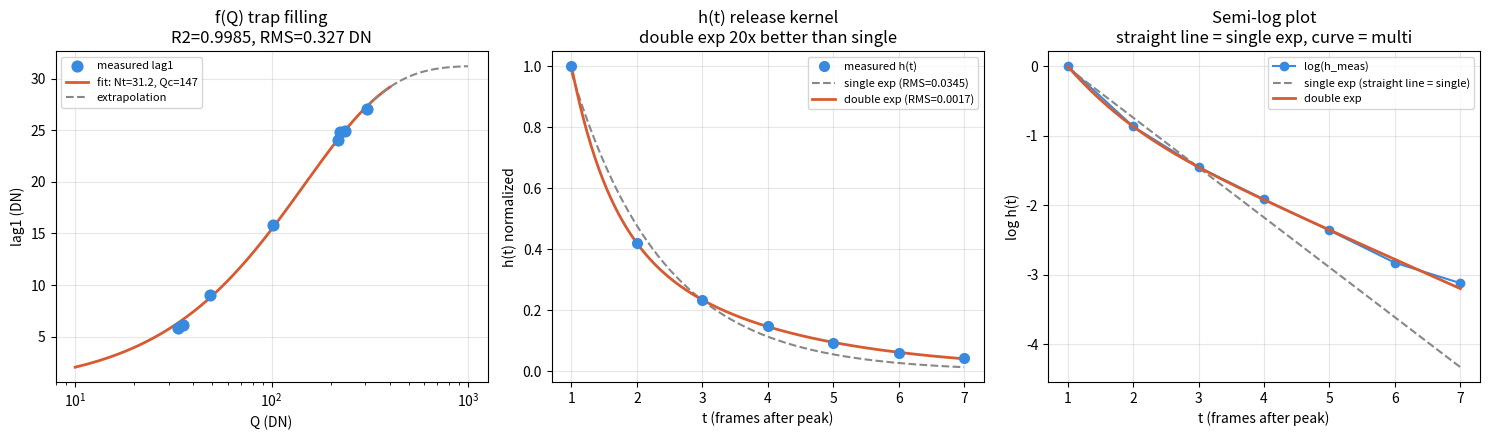

Here is the Python script that generated this plot: (Note: this script raises an exception after producing the figure.)
"""
Image Lag Model Fitting
=======================
Model: single-species Hammerstein
  r(t; Q) = [Q - f(Q)] * delta(t=peak) + f(Q) * h(t)

  f(Q) = Nt * (1 - exp(-Q / Qc))          Mitscherlich trap filling
  h(t) = A1 * alpha1^(t-1) + A2 * alpha2^(t-1)   double-exponential release kernel

Inputs:
  - (Q, lag1) pairs for f(Q) fit
  - normalized h(t) sequence for h(t) fit
"""

import numpy as np
import matplotlib.pyplot as plt
from scipy.optimize import curve_fit

# ============================================================
# 1. DATA — replace with your measurements
# ============================================================

# f(Q) data: DC signal level Q, and first post-peak lag value
# Exclude saturated points (e.g. 946 DN)
fQ_data = [
    # Q (DN)   lag1 (DN)
    ( 33.32,    5.89),
    ( 35.28,    6.14),
    ( 48.71,    9.00),
    (101.98,   15.86),
    (218.43,   24.08),
    (223.47,   24.84),
    (236.24,   24.91),
    (305.86,   27.03),
    # (946.25, 53.00),  # excluded: saturated
]

# h(t) data: mean normalized post-peak sequence (t=1 is first lag point)
# Replace with your per-frame measurements when available
ht_t    = np.array([1, 2, 3, 4, 5, 6, 7])
ht_meas = np.array([1.000, 0.420, 0.234, 0.147, 0.094, 0.059, 0.044])

# ============================================================
# 2. MODEL FUNCTIONS
# ============================================================

def f_mitscherlich(Q, Nt, Qc):
    """Trap filling curve: f(Q) = Nt * (1 - exp(-Q/Qc))"""
    return Nt * (1 - np.exp(-Q / Qc))

def h_single(t, A, alpha):
    """Single-exponential release kernel"""
    return A * alpha ** (t - 1)

def h_double(t, A1, alpha1, A2, alpha2):
    """Double-exponential release kernel (two trap species)"""
    return A1 * alpha1 ** (t - 1) + A2 * alpha2 ** (t - 1)

def full_model(t_and_Q, Nt, Qc, A1, alpha1, A2, alpha2):
    """Full Hammerstein model: lag(t, Q) = f(Q) * h(t)"""
    t, Q = t_and_Q
    return f_mitscherlich(Q, Nt, Qc) * h_double(t, A1, alpha1, A2, alpha2)

# ============================================================
# 3. FIT f(Q)
# ============================================================

Q_arr    = np.array([d[0] for d in fQ_data])
lag1_arr = np.array([d[1] for d in fQ_data])

popt_fQ, pcov_fQ = curve_fit(
    f_mitscherlich, Q_arr, lag1_arr,
    p0=[40, 200], bounds=(0, [500, 2000]), maxfev=10000
)
Nt, Qc = popt_fQ
perr_fQ = np.sqrt(np.diag(pcov_fQ))

lag1_fit  = f_mitscherlich(Q_arr, Nt, Qc)
resid_fQ  = lag1_arr - lag1_fit
rms_fQ    = np.sqrt(np.mean(resid_fQ ** 2))
ss_res    = np.sum(resid_fQ ** 2)
ss_tot    = np.sum((lag1_arr - lag1_arr.mean()) ** 2)
r2_fQ     = 1 - ss_res / ss_tot

print("=" * 55)
print("f(Q) fit:  Nt * (1 - exp(-Q/Qc))")
print("=" * 55)
print(f"  Nt  = {Nt:.3f} +/- {perr_fQ[0]:.3f} DN")
print(f"  Qc  = {Qc:.2f}  +/- {perr_fQ[1]:.2f} DN")
print(f"  R2  = {r2_fQ:.5f}")
print(f"  RMS = {rms_fQ:.4f} DN")
print()
print(f"  {'Q':>8}  {'lag1_meas':>10}  {'lag1_fit':>10}  {'resid':>8}  {'rel%':>8}")
for i in range(len(Q_arr)):
    rel = 100 * resid_fQ[i] / lag1_arr[i]
    print(f"  {Q_arr[i]:8.2f}  {lag1_arr[i]:10.3f}  {lag1_fit[i]:10.3f}  "
          f"{resid_fQ[i]:8.3f}  {rel:7.2f}%")

# ============================================================
# 4. FIT h(t) — single and double exponential
# ============================================================

# Single exponential
p1, pc1 = curve_fit(
    h_single, ht_t, ht_meas,
    p0=[1.0, 0.5], bounds=([0, 0], [2, 1]), maxfev=10000
)
fit_h1  = h_single(ht_t, *p1)
rms_h1  = np.sqrt(np.mean((ht_meas - fit_h1) ** 2))

# Double exponential
p2, pc2 = curve_fit(
    h_double, ht_t, ht_meas,
    p0=[0.5, 0.2, 0.5, 0.7],
    bounds=([0, 0, 0, 0], [2, 1, 2, 1]), maxfev=10000
)
A1, alpha1, A2, alpha2 = p2
fit_h2  = h_double(ht_t, *p2)
rms_h2  = np.sqrt(np.mean((ht_meas - fit_h2) ** 2))
perr_h2 = np.sqrt(np.diag(pc2))

tau1 = -1 / np.log(alpha1)
tau2 = -1 / np.log(alpha2)

print()
print("=" * 55)
print("h(t) fit — single exponential: A * alpha^(t-1)")
print("=" * 55)
print(f"  A     = {p1[0]:.4f}")
print(f"  alpha = {p1[1]:.4f}  (tau = {-1/np.log(p1[1]):.2f} frames)")
print(f"  RMS   = {rms_h1:.5f}")

print()
print("=" * 55)
print("h(t) fit — double exponential: A1*alpha1^(t-1) + A2*alpha2^(t-1)")
print("=" * 55)
print(f"  A1     = {A1:.4f} +/- {perr_h2[0]:.4f}   (fast trap, tau={tau1:.2f} frames)")
print(f"  alpha1 = {alpha1:.4f} +/- {perr_h2[1]:.4f}")
print(f"  A2     = {A2:.4f} +/- {perr_h2[2]:.4f}   (slow trap, tau={tau2:.2f} frames)")
print(f"  alpha2 = {alpha2:.4f} +/- {perr_h2[3]:.4f}")
print(f"  RMS    = {rms_h2:.5f}  ({rms_h1/rms_h2:.0f}x better than single)")
print()
print(f"  {'t':>4}  {'h_meas':>8}  {'single':>8}  {'double':>8}  {'resid_s':>8}  {'resid_d':>8}")
for i in range(len(ht_t)):
    print(f"  {ht_t[i]:>4}  {ht_meas[i]:>8.4f}  {fit_h1[i]:>8.4f}  "
          f"{fit_h2[i]:>8.4f}  {ht_meas[i]-fit_h1[i]:>8.4f}  {ht_meas[i]-fit_h2[i]:>8.4f}")

# ============================================================
# 5. SNR GAIN
# ============================================================

t_long = np.arange(1, 20)
ht_long = h_double(t_long, A1, alpha1, A2, alpha2)
snr_temporal = np.sum(ht_long ** 2)
snr_spatial  = 4.0   # 2x2 PSF, uniform (conservative lower bound)
snr_total    = snr_temporal * snr_spatial

print()
print("=" * 55)
print("SNR gain (GLRT matched filter)")
print("=" * 55)
print(f"  Spatial  2x2 PSF : {10*np.log10(snr_spatial):.2f} dB  (uniform, lower bound)")
print(f"  Temporal lag h(t): {10*np.log10(snr_temporal):.2f} dB")
print(f"  Joint total      : {10*np.log10(snr_total):.2f} dB")

# ============================================================
# 6. PLOT
# ============================================================

fig, axes = plt.subplots(1, 3, figsize=(15, 4.5))

# --- Panel 1: f(Q) fit ---
ax = axes[0]
q_line   = np.linspace(10, 400, 500)
q_extrap = np.linspace(300, 1000, 300)
ax.scatter(Q_arr, lag1_arr, color='#378ADD', s=60, zorder=5, label='measured lag1')
ax.plot(q_line,   f_mitscherlich(q_line,   Nt, Qc), color='#D85A30', lw=2,
        label=f'fit: Nt={Nt:.1f}, Qc={Qc:.0f}')
ax.plot(q_extrap, f_mitscherlich(q_extrap, Nt, Qc), color='#888', lw=1.5,
        ls='--', label='extrapolation')
ax.set_xscale('log')
ax.set_xlabel('Q (DN)')
ax.set_ylabel('lag1 (DN)')
ax.set_title(f'f(Q) trap filling\nR2={r2_fQ:.4f}, RMS={rms_fQ:.3f} DN')
ax.legend(fontsize=8)
ax.grid(True, alpha=0.3)

# --- Panel 2: h(t) fit ---
ax = axes[1]
t_dense = np.linspace(1, 7, 200)
ax.plot(ht_t, ht_meas, 'o', color='#378ADD', ms=7, zorder=5, label='measured h(t)')
ax.plot(t_dense, h_single(t_dense, *p1), color='#888', lw=1.5,
        ls='--', label=f'single exp (RMS={rms_h1:.4f})')
ax.plot(t_dense, h_double(t_dense, *p2), color='#D85A30', lw=2,
        label=f'double exp (RMS={rms_h2:.4f})')

# log scale inset check
ax.set_xlabel('t (frames after peak)')
ax.set_ylabel('h(t) normalized')
ax.set_title(f'h(t) release kernel\ndouble exp {rms_h1/rms_h2:.0f}x better than single')
ax.legend(fontsize=8)
ax.grid(True, alpha=0.3)

# --- Panel 3: log(h) linearity check ---
ax = axes[2]
ax.plot(ht_t, np.log(ht_meas), 'o-', color='#378ADD', ms=6, lw=1.5,
        label='log(h_meas)')
ax.plot(t_dense, np.log(np.maximum(h_single(t_dense, *p1), 1e-9)),
        color='#888', lw=1.5, ls='--', label='single exp (straight line = single)')
ax.plot(t_dense, np.log(np.maximum(h_double(t_dense, *p2), 1e-9)),
        color='#D85A30', lw=2, label='double exp')
ax.set_xlabel('t (frames after peak)')
ax.set_ylabel('log h(t)')
ax.set_title('Semi-log plot\nstraight line = single exp, curve = multi')
ax.legend(fontsize=8)
ax.grid(True, alpha=0.3)

plt.tight_layout()
plt.savefig('/mnt/user-data/outputs/lag_model_fit.png', dpi=150, bbox_inches='tight')
print("\nSaved: lag_model_fit.png")
